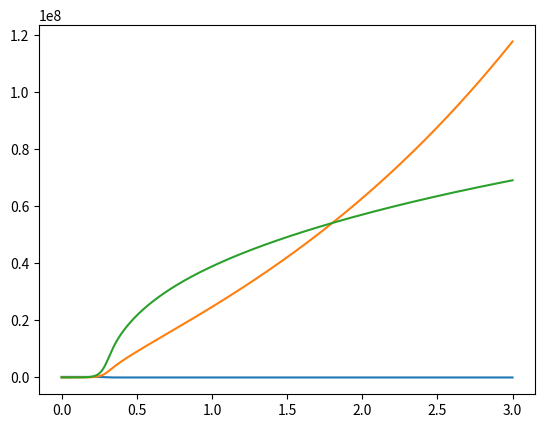

This figure's Python source:
#!/usr/bin/env python3

from scipy.integrate import odeint
import numpy as np
import matplotlib.pyplot as plt

def system(y, t):
    A,Ai,M,V,Aiv,Mpro,Mt,Vt,Ait,Aitv,Mprot,MtV,MVt,MtVt,MproVt,MproV,MV,MprotV,MprotVt = y

    K = 4e6 # Capacidad de carga

    r = 1.4 #tasa de crecimiento;

    β1 = 0.7 #Tasa de muerte Amebas;
    β2 = 0.9 #Tasa de muerte Amebas con Mimivirus;
    β3 = 0.8 #Tasa de muerte Amebas con Virófago y mimivirus;

    γ = 4.3e-6 #Tasa de infección Mimivirus;
    δ = 2.2e-6 #Tasa de formación del compósito;

    ϕ = 3.2e-2 #Tasa de muerte Mimivirus;
    λ = 3.2e-1 #Tasa de muerte Virófago;
    η = 50 #Tasa de decaimiento compósito(*ϕ+λ*);

    ψ = 0.17 #Tasa de escisión provirófago;

    σ = 300*β2 #Salida Mimivirus;
    ω = 1500*β3 #Salida virófago;
    ζ = 30*β3 #Salida compósito;

    χ = 1 #Parámetro de control virófago a Mimivirus;
    ε = 1 #Parámetro de control transpoviron a Mimivirus;
    κ = 1 #Parámetro de control Transpoviron a virófago;

    L = 1 + (A + Ai + Aiv + Ait + Aitv)/K #Crecimiento logístico;

    eqA = (A*(r - (β1*L))) + ((0.5*r)*(Ai + Aiv + Ait + Aitv)) - (γ* M*A) - \
        (γ*Mpro*A) - (γ*Mt*A) - (γ*Mprot*A) - (γ* A * MproV) - (γ* A*MV) - \
        (γ*A*MVt) - (γ* A * MtVt) - (γ*A*MproVt) - (γ*A*MprotV) - \
        (γ*A*MprotVt);

    eqAi = (γ*M*A) + (Ai*( 0.5*r - (β2*L)));

    eqM = (η* MV) + (η* MVt) + (σ*ε*Ait) + (ε*χ*σ*Aitv) + (σ*Ai) + \
        (χ*σ*Aiv) + (ψ*Mpro) + (ψ*Mt) - (γ*M*A) - (δ*M*V) - (δ*M*Vt) - (ϕ* M);

    eqV = (η*MprotV) + (η*MV) + (η*MproV) + (η* MtV) + (κ*ω*Aitv) + \
        (ω*Aiv) + (ψ*Vt) - (δ*M*V) - (δ*Mt*V) - (δ*V*Mprot) - (δ*V*Mpro) - \
        (λ*V);

    eqAiv = (γ*Mpro*A) + (Aiv*(0.5*r - (β3*L))) + (γ*A*MproV) + (γ*A*MV);

    eqMpro = (η*MproV) + (η*MproVt) + (ε*χ*σ*Aitv) + (χ*ω*Aiv) + (ψ*Mprot) - \
        (ϕ*Mpro) - (γ*Mpro*A) - (ψ*Mpro) - \
        (δ*Vt*Mpro) - (δ*V*Mpro);

    eqMt = (η*MtVt) + (η*MtV) + (σ*ε*Ait) + (ε*χ*σ*Aitv) + (ψ*Mprot) - \
        (γ*Mt*A) - (δ*Mt*Vt) - (δ*V*Mt) - (ϕ*Mt) - (ψ*Mt);

    eqVt = (η*MprotVt) + (η*MproVt) + (η*MtVt) + (η*MVt) + (κ*ω*Aitv) - \
        (δ*M*Vt) - (δ*Mt*Vt) - (δ*Vt*Mpro) - (δ*Vt*Mprot) - (λ*Vt) - (ψ*Vt);

    eqAit = (Ait*((0.5*r - (β2*L)))) + (γ*Mt * A);

    eqAitv = (γ*Mprot*A) + (Aitv*(0.5*r - (β3*L))) + (γ*A*MVt) + \
        (γ*A*MtVt) + (γ*A*MproVt) + (γ* A* MprotV) + (γ* A* MprotVt) + \
        (γ*A* MtV);

    eqMprot = (η* MprotVt) + (η*MprotV) + (ε*σ*χ*Aitv) - (ψ*Mprot) - \
        (ψ*Mprot) - (ϕ*Mprot) - (γ*Mprot*A) - (δ*V*Mprot) - (δ*Vt*Mprot);

    eqMtV = (ζ*Aitv) + (δ*V*Mt) - (γ*A*MtV) - (η*MtV);

    eqMVt = (ζ*Aitv) + (δ*Vt*M) - (γ*A*MVt) - (η*MVt);

    eqMtVt = (ζ*Aitv) + (δ*Vt*Mt) - (γ*A*MtVt) - (η*MtVt);

    eqMproVt = (ζ*Aitv) + (δ*Vt*Mpro) - (γ* A* MproVt) - (η* MproVt);

    eqMproV = (ζ*Aitv) + (ζ*Aiv) + (δ*V*Mpro) - (γ* A*MproV) - (η* MproV);

    eqMV = (ζ*Aitv) + (ζ*Aiv) + (δ*V*M) - (γ* A* MV) - (η* MV);

    eqMprotV = (ζ*Aitv) + (δ*V*Mprot) - (γ*A*MprotV) - (η* MprotV);

    eqMprotVt = (ζ*Aitv) + (δ*Vt*Mprot) - (γ*A*MprotVt) - (η* MprotVt);

    return eqA,eqAi,eqM,eqV,eqAiv,eqMpro,eqMt,eqVt,eqAit,eqAitv,eqMprot,eqMtV,eqMVt,eqMtVt,eqMproVt,eqMproV,eqMV,eqMprotV,eqMprotVt

# Condiciones iniciales
y0 = [2e5,  #eqA
      0,    #eqAi
      0,    #eqM
      0,    #eqV
      0,    #eqAiv
      0,    #eqMpro
      0,    #eqMt
      0,    #eqVt
      0,    #eqAit
      0,    #eqAitv
      0,    #eqMprot
      0,    #eqMtV
      0,    #eqMVt
      0,    #eqMtVt
      0,    #eqMproVt
      0,    #eqMproV
      2e3,    #eqMV
      0,    #eqMprotV
      0,    #eqMprotVt
    ]

t = np.linspace(0,3,10000)

y = odeint(system, y0, t)

print('A:', y[-1,0])
print('Ai:', y[-1,1])
print('M:', y[-1,2])

plt.plot(t, y[:,0])
plt.plot(t, y[:,2])
plt.plot(t, y[:,3])
plt.show()
